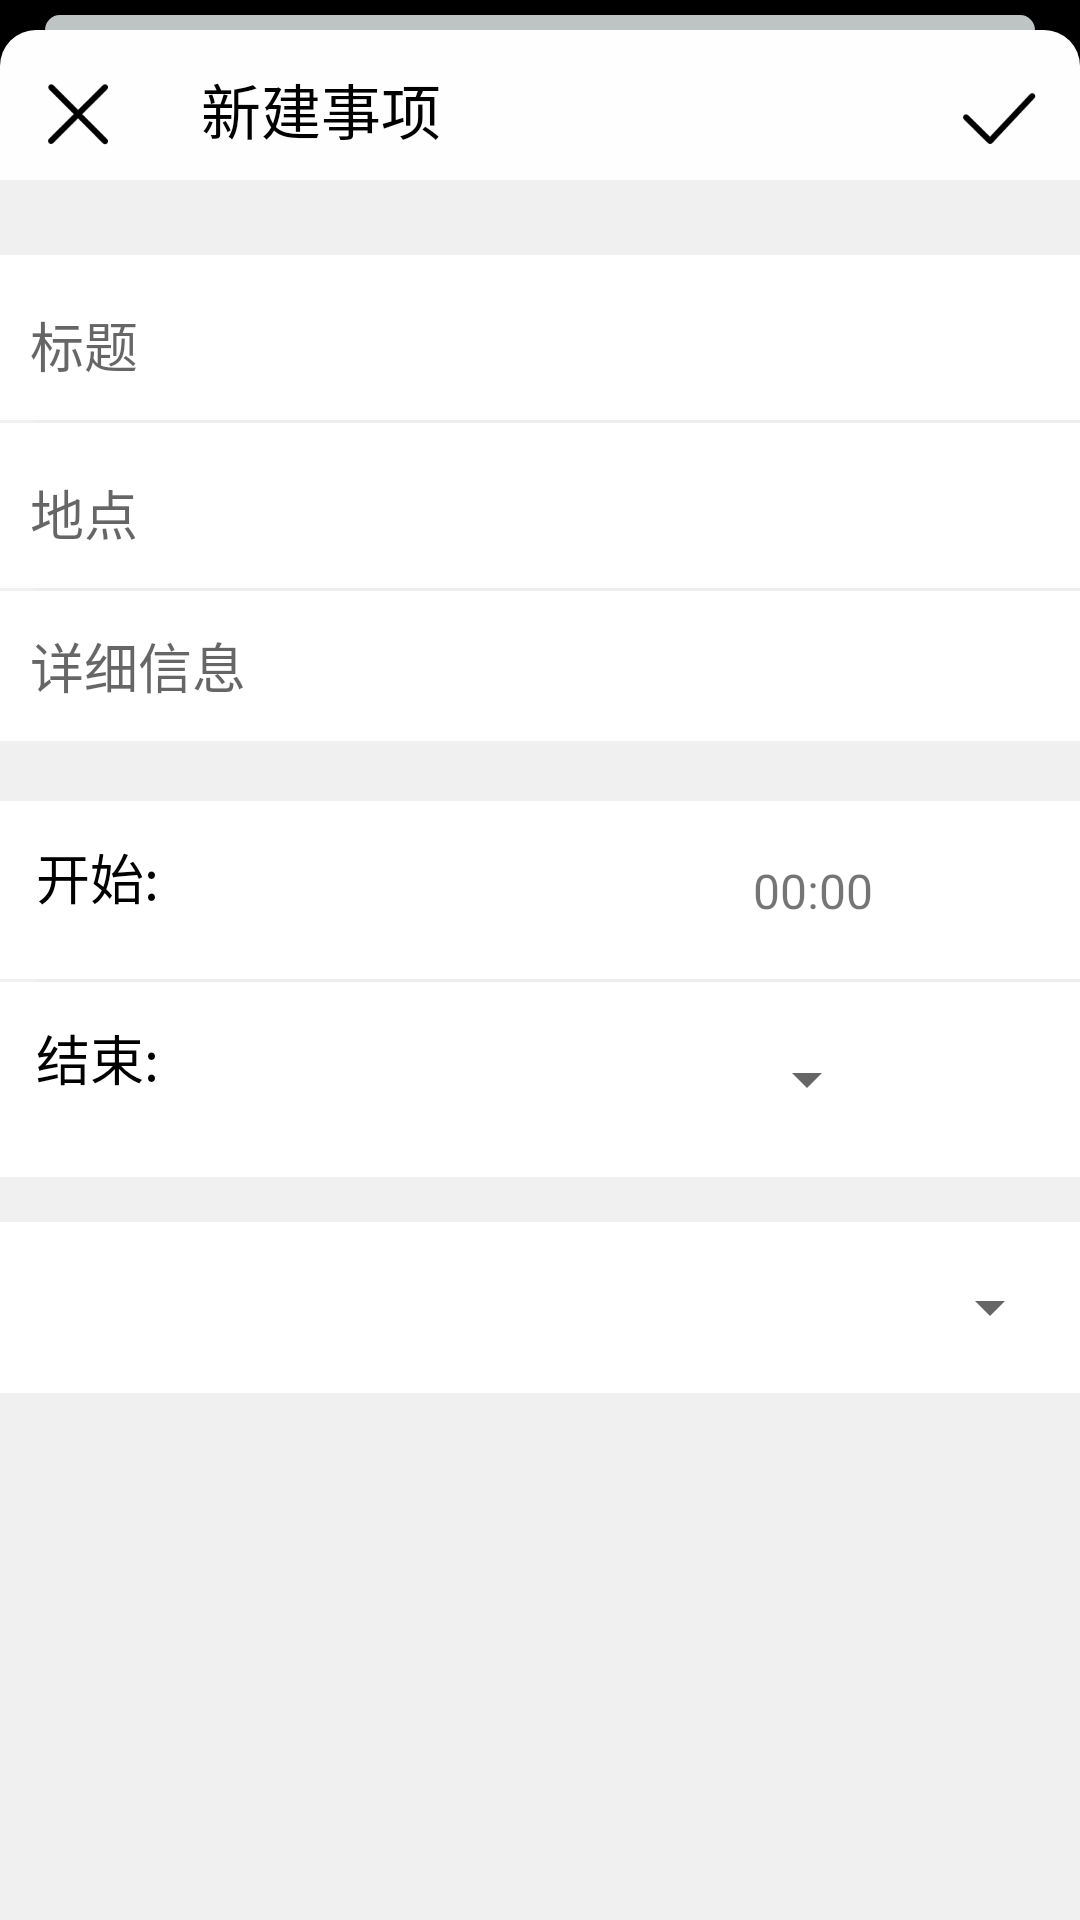

Layout XML and referenced resources for this Android screen:
<!-- AndroidManifest.xml: application theme Theme.AppCompat.Light.NoActionBar -->
<!-- res/layout/activity_general.xml -->
<?xml version="1.0" encoding="utf-8"?>
<LinearLayout xmlns:android="http://schemas.android.com/apk/res/android"
    android:layout_width="match_parent"
    android:layout_height="match_parent"
    xmlns:app="http://schemas.android.com/apk/res-auto"
    android:background="#000000"
    android:orientation="vertical">

    <RelativeLayout
        android:layout_width="match_parent"
        android:layout_height="5dp"
        android:layout_marginLeft="15dp"
        android:layout_marginTop="5dp"
        android:layout_marginRight="15dp"
        android:background="@drawable/shape_rectangle_with_radius"
        android:backgroundTint="#BEC3C4"
        android:orientation="horizontal">
    </RelativeLayout>

    <LinearLayout
        android:layout_width="match_parent"
        android:layout_height="match_parent"
        android:background="@drawable/shape_rectangle_with_radius"
        android:orientation="vertical">

        <LinearLayout
            android:layout_width="match_parent"
            android:layout_height="50dp"
            android:orientation="horizontal">

            <TextView
                android:id="@+id/tv_close"
                android:layout_width="wrap_content"
                android:layout_height="wrap_content"
                android:layout_marginLeft="10dp"
                android:background="@mipmap/close" />

            <TextView
                android:id="@+id/add_name"
                android:layout_width="wrap_content"
                android:layout_height="37dp"
                android:layout_marginLeft="25dp"
                android:layout_marginTop="8dp"
                android:gravity="center"
                android:text="新建事项"
                android:textColor="#000000"
                android:textSize="20sp" />

            <TextView
                android:id="@+id/tv_submit"
                android:layout_width="wrap_content"
                android:layout_height="wrap_content"
                android:layout_marginLeft="170dp"
                android:background="@mipmap/check" />
        </LinearLayout>
        <ScrollView
            android:layout_width="match_parent"
            android:layout_height="match_parent"
            android:clipToPadding="false"
            android:scrollbars="none"
            android:background="#F0F0F0">
            <LinearLayout
                android:layout_width="match_parent"
                android:layout_height="wrap_content"
                android:layout_marginTop="25dp"
                android:orientation="vertical">

                <RelativeLayout
                    android:layout_width="wrap_content"
                    android:layout_height="wrap_content"
                    android:background="#FFFFFF">

                    <EditText
                        android:id="@+id/ADDID"
                        android:layout_width="match_parent"
                        android:layout_height="50dp"
                        android:layout_marginLeft="10dp"
                        android:layout_marginRight="10dp"
                        android:layout_marginTop="5dp"
                        android:background="#FFFFFF"
                        android:hint="标题"
                        android:inputType="text"
                        android:lineHeight="0dp"/>

                </RelativeLayout>
                <View
                    android:layout_width="match_parent"
                    android:layout_height="1dp"
                    android:background="@color/grey"
                    android:layout_marginLeft="12dp"
                    android:padding="12dp" />
                <RelativeLayout
                    android:layout_width="wrap_content"
                    android:layout_height="wrap_content"
                    android:background="#FFFFFF">

                    <EditText
                        android:id="@+id/AddTitle"
                        android:layout_width="match_parent"
                        android:layout_height="50dp"
                        android:layout_marginLeft="10dp"
                        android:layout_marginRight="10dp"
                        android:layout_marginTop="5dp"
                        android:hint="地点"
                        android:inputType="text"
                        android:background="#FFFFFF"/>

                </RelativeLayout>
                <View
                    android:layout_width="match_parent"
                    android:layout_height="1dp"
                    android:background="@color/grey"
                    android:layout_marginLeft="12dp"
                    android:padding="12dp" />
                <RelativeLayout
                    android:layout_width="wrap_content"
                    android:layout_height="wrap_content"
                    android:background="#FFFFFF">

                    <EditText
                        android:id="@+id/ADDContent"
                        android:layout_width="match_parent"
                        android:layout_height="50dp"
                        android:layout_gravity="top"
                        android:layout_marginLeft="10dp"
                        android:layout_marginRight="10dp"
                        android:hint="详细信息"
                        android:inputType="textMultiLine"
                        android:maxLines="15"
                        android:minLines="1"
                        android:background="#FFFFFF"/>


                </RelativeLayout>



                <LinearLayout
                    android:id="@+id/ll_date"
                    android:layout_width="match_parent"
                    android:layout_height="wrap_content"
                    android:orientation="horizontal"
                    android:layout_marginTop="20dp"
                    android:paddingBottom="9dp"
                    android:background="#FFFFFF">

                    <TextView
                        android:layout_width="wrap_content"
                        android:layout_height="wrap_content"
                        android:layout_margin="12dp"
                        android:text="开始:"
                        android:textColor="#000000"
                        android:textSize="18sp" />

                    <TextView
                        android:id="@+id/tv_begin"
                        android:layout_width="226dp"
                        android:layout_height="wrap_content"
                        android:layout_marginTop="15dp"
                        android:gravity="right"
                        android:text="00:00"
                        android:textSize="16sp" />

                </LinearLayout>

                <View
                    android:layout_width="match_parent"
                    android:layout_height="1dp"
                    android:background="@color/grey"
                    android:layout_marginLeft="12dp"
                    android:padding="12dp" />
                <LinearLayout
                    android:id="@+id/ll_time"
                    android:layout_width="match_parent"
                    android:layout_height="wrap_content"
                    android:paddingBottom="10dp"
                    android:orientation="horizontal"
                    android:background="#FFFFFF">

                    <TextView
                        android:id="@+id/tv_end"
                        android:layout_width="wrap_content"
                        android:layout_height="wrap_content"
                        android:layout_margin="12dp"
                        android:text="结束:"
                        android:textColor="#000000"
                        android:textSize="18sp" />


                    <Spinner
                        android:id="@+id/sp_end"
                        android:layout_width="wrap_content"
                        android:layout_height="45dp"
                        android:layout_marginLeft="180dp"
                        android:layout_marginTop="10dp"

                        android:entries="@array/hour"
                         />

                </LinearLayout>


                <RelativeLayout
                    android:layout_width="match_parent"
                    android:layout_height="wrap_content"
                    android:layout_marginTop="15dp"
                    android:background="#FFFFFF">



                    <Spinner
                        android:id="@+id/sp_general"
                        android:layout_width="match_parent"
                        android:layout_height="55dp"
                        android:layout_marginLeft="12dp"
                        android:layout_marginTop="1dp"
                        android:layout_marginBottom="1dp"
                        android:layout_centerHorizontal="true"
                        android:entries="@array/addGeneral" />

                </RelativeLayout>

           

            </LinearLayout>
        </ScrollView>

    </LinearLayout>



</LinearLayout>
<!-- resources referenced by this layout -->
<resources>
  <color name="grey">#14d0d0d0</color>
  <!-- drawable shape_rectangle_with_radius (drawable) -->
  <?xml version="1.0" encoding="utf-8"?>
  <shape xmlns:android="http://schemas.android.com/apk/res/android"
  android:shape="rectangle">
  
      <corners
       android:topLeftRadius="12dp"
       android:topRightRadius="12dp"
       android:bottomRightRadius="0dp"
       android:bottomLeftRadius="0dp"/>
  
  
  <solid android:color="#FEFEFE"/>
  
  </shape>
  <!-- mipmap check: png bitmap (mipmap-xxxhdpi, 725 bytes) -->
  <!-- mipmap close: png bitmap (mipmap-xxxhdpi, 847 bytes) -->
</resources>
